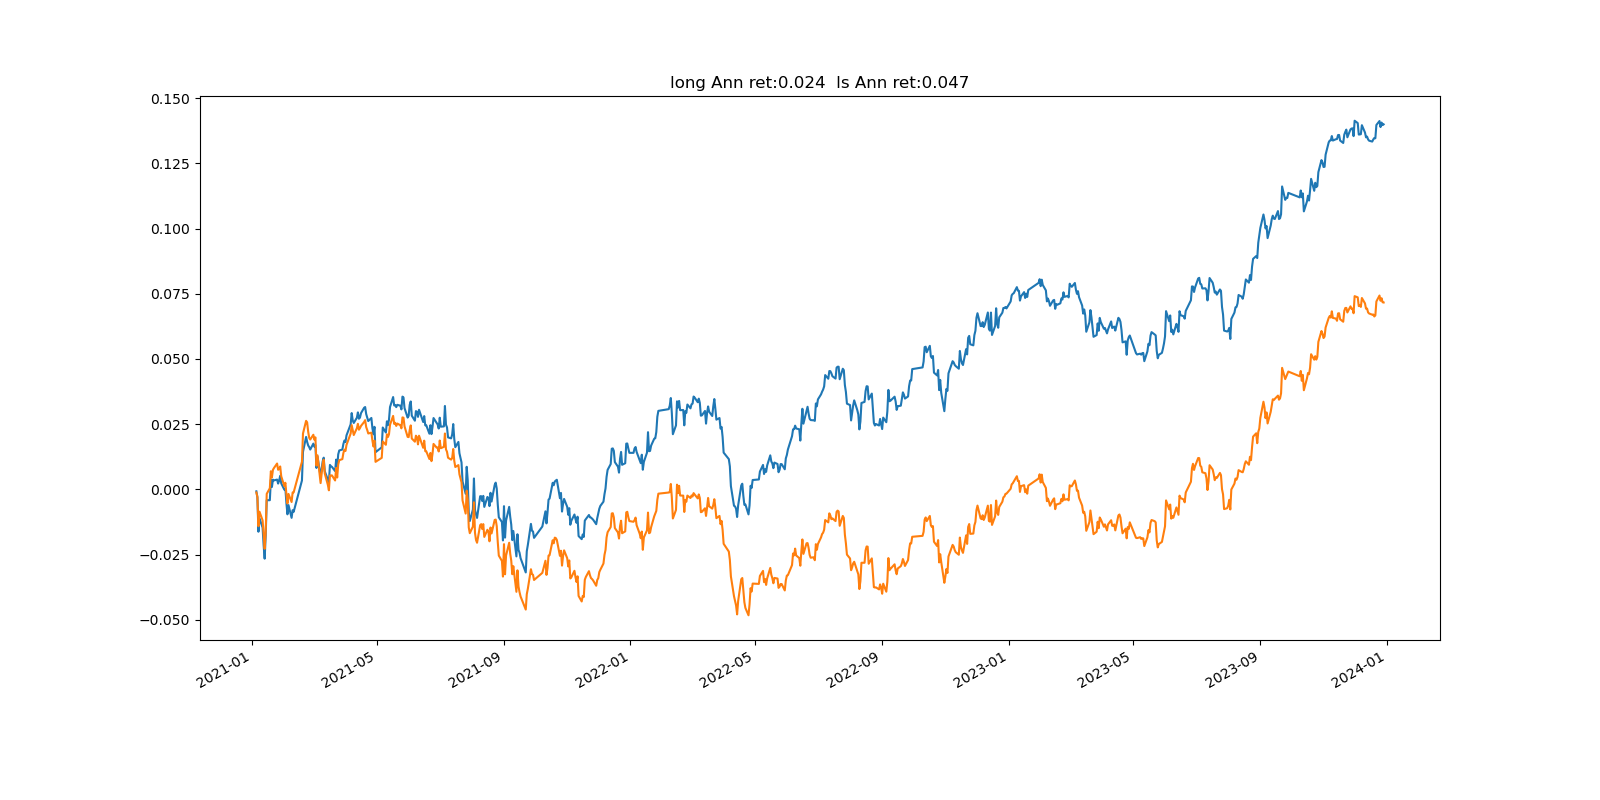

The data file committed next to this chart (first rows):
, index, pnl, pnl_long, tvr, long_num, short_num, long_pos, short_pos
0, 2021-01-04, , , , 0, 0, 0.0, 0.0
1, 2021-01-05, -0.0007499, -0.001204, 1.0, 1981, 1980, 1.0, -1
2, 2021-01-06, -0.002249, -0.001738, 0.2988, 1982, 1981, 1, -1
3, 2021-01-07, -0.01324, -0.01117, 0.3186, 1982, 1981, 1.0, -1.0
4, 2021-01-08, 0.005198, 0.00557, 0.3023, 1983, 1982, 1.0, -1.0
5, 2021-01-11, -0.003596, -0.003307, 0.2328, 1983, 1982, 1, -1
6, 2021-01-12, -0.006674, -0.005035, 0.2679, 1984, 1983, 1.0, -1.0
7, 2021-01-13, -0.00526, -0.005883, 0.2556, 1984, 1983, 1, -1.0
8, 2021-01-14, 0.008798, 0.006271, 0.2272, 1984, 1983, 1, -1.0
9, 2021-01-15, 0.01363, 0.01478, 0.2511, 1986, 1985, 1.0, -1
10, 2021-01-18, -1.0730510592244294e-05, 0.002167, 0.29, 1987, 1986, 1.0, -1.0
11, 2021-01-19, 0.007859, 0.006501, 0.3109, 1988, 1987, 1.0, -1.0
12, 2021-01-20, -0.002787, -0.002369, 0.2894, 1990, 1989, 1.0, -1.0
13, 2021-01-21, 0.00281, 0.002933, 0.3504, 1991, 1990, 1.0, -1
14, 2021-01-22, -0.0002925, 0.0006813, 0.2981, 1991, 1990, 1.0, -1.0
15, 2021-01-25, 0.0003221, 0.001722, 0.2988, 1991, 1990, 1, -1.0
16, 2021-01-26, -0.001534, -0.00239, 0.3522, 1992, 1991, 1.0, -1.0
17, 2021-01-27, 0.001188, 0.0002816, 0.3204, 1994, 1993, 1.0, -1.0
18, 2021-01-28, 0.001791, 0.0009853, 0.2615, 1994, 1993, 1.0, -1.0
19, 2021-01-29, -0.00289, -0.003765, 0.2745, 1996, 1995, 1.0, -1
20, 2021-02-01, -0.00242, -0.003768, 0.2582, 1996, 1995, 1.0, -1.0
21, 2021-02-02, 0.0004878, 0.001275, 0.222, 1998, 1997, 1, -1.0
22, 2021-02-03, -0.00568, -0.0044, 0.3219, 1999, 1998, 1, -1.0
23, 2021-02-04, -0.004264, -0.003532, 0.3009, 2000, 1999, 1.0, -1.0
24, 2021-02-05, 0.003559, 0.003659, 0.2691, 2001, 2000, 1.0, -1.0
25, 2021-02-08, -0.004917, -0.00311, 0.243, 2003, 2002, 1.0, -1.0
26, 2021-02-09, 0.002946, 0.003654, 0.3009, 2005, 2004, 1.0, -1.0
27, 2021-02-10, -0.0006266, 5.344195461282064e-05, 0.2872, 2006, 2005, 1.0, -1.0
28, 2021-02-18, 0.01201, 0.01174, 0.2919, 2008, 2007, 1.0, -1.0
29, 2021-02-19, 0.011, 0.01083, 0.2766, 2009, 2008, 1.0, -1.0
30, 2021-02-22, 0.005711, 0.004845, 0.3101, 2011, 2010, 1, -1.0
31, 2021-02-23, -0.0019, -0.0005844, 0.3067, 2011, 2010, 1.0, -1
32, 2021-02-24, -0.001359, -0.003548, 0.2987, 2012, 2011, 1.0, -1.0
33, 2021-02-25, -0.0006344, -0.002374, 0.3238, 2012, 2011, 1.0, -1
34, 2021-02-26, -0.0009505, -0.0006561, 0.3651, 2014, 2013, 1, -1.0
35, 2021-03-01, 0.002272, 0.001835, 0.3212, 2014, 2013, 1.0, -1.0
36, 2021-03-02, -0.00116, -0.001901, 0.3295, 2014, 2013, 1.0, -1.0
37, 2021-03-03, 0.0005949, 0.0008999, 0.2796, 2015, 2014, 1, -1.0
38, 2021-03-04, -0.008766, -0.01081, 0.2759, 2015, 2014, 1.0, -1.0
39, 2021-03-05, 0.004417, 0.003917, 0.2367, 2015, 2014, 1.0, -1.0
40, 2021-03-08, -0.007644, -0.01064, 0.2734, 2015, 2014, 1.0, -1.0
41, 2021-03-09, 0.002862, 0.00356, 0.3016, 2017, 2016, 1.0, -1.0
42, 2021-03-10, 0.002869, 0.003545, 0.2661, 2018, 2017, 1.0, -1
43, 2021-03-11, 0.001453, 0.001849, 0.2868, 2019, 2018, 1.0, -1.0
44, 2021-03-12, -0.005214, -0.005242, 0.2824, 2020, 2019, 1.0, -1.0
45, 2021-03-15, -0.00321, -0.004384, 0.2916, 2021, 2020, 1, -1.0
46, 2021-03-16, -0.001038, -0.002088, 0.3417, 2022, 2021, 1.0, -1.0
47, 2021-03-17, 0.006667, 0.005676, 0.2847, 2023, 2022, 1.0, -1
48, 2021-03-18, -0.0004929, 3.0148756809210593e-05, 0.2457, 2024, 2023, 1.0, -1
49, 2021-03-19, -0.0002714, -1.4320708463563814e-05, 0.2318, 2026, 2025, 1, -1.0
50, 2021-03-22, -0.001597, -0.001932, 0.2598, 2027, 2026, 1, -1.0
51, 2021-03-23, 0.004402, 0.004818, 0.2875, 2028, 2027, 1.0, -1.0
52, 2021-03-24, -0.003093, -0.003677, 0.2968, 2028, 2027, 1.0, -1.0
53, 2021-03-25, 0.005101, 0.004951, 0.3434, 2029, 2028, 1.0, -1.0
54, 2021-03-26, 0.001494, 0.001689, 0.3399, 2029, 2028, 1.0, -1.0
55, 2021-03-29, 0.0003613, 0.0004114, 0.3305, 2030, 2029, 1.0, -1
56, 2021-03-30, 0.00216, 0.002367, 0.2821, 2032, 2031, 1.0, -1.0
57, 2021-03-31, 0.001296, 0.001243, 0.3201, 2034, 2033, 1, -1.0
58, 2021-04-01, -0.0005957, -0.0004922, 0.3499, 2036, 2035, 1, -1.0
59, 2021-04-02, 0.002565, 0.002343, 0.3001, 2036, 2035, 1.0, -1.0
... 667 more rows
